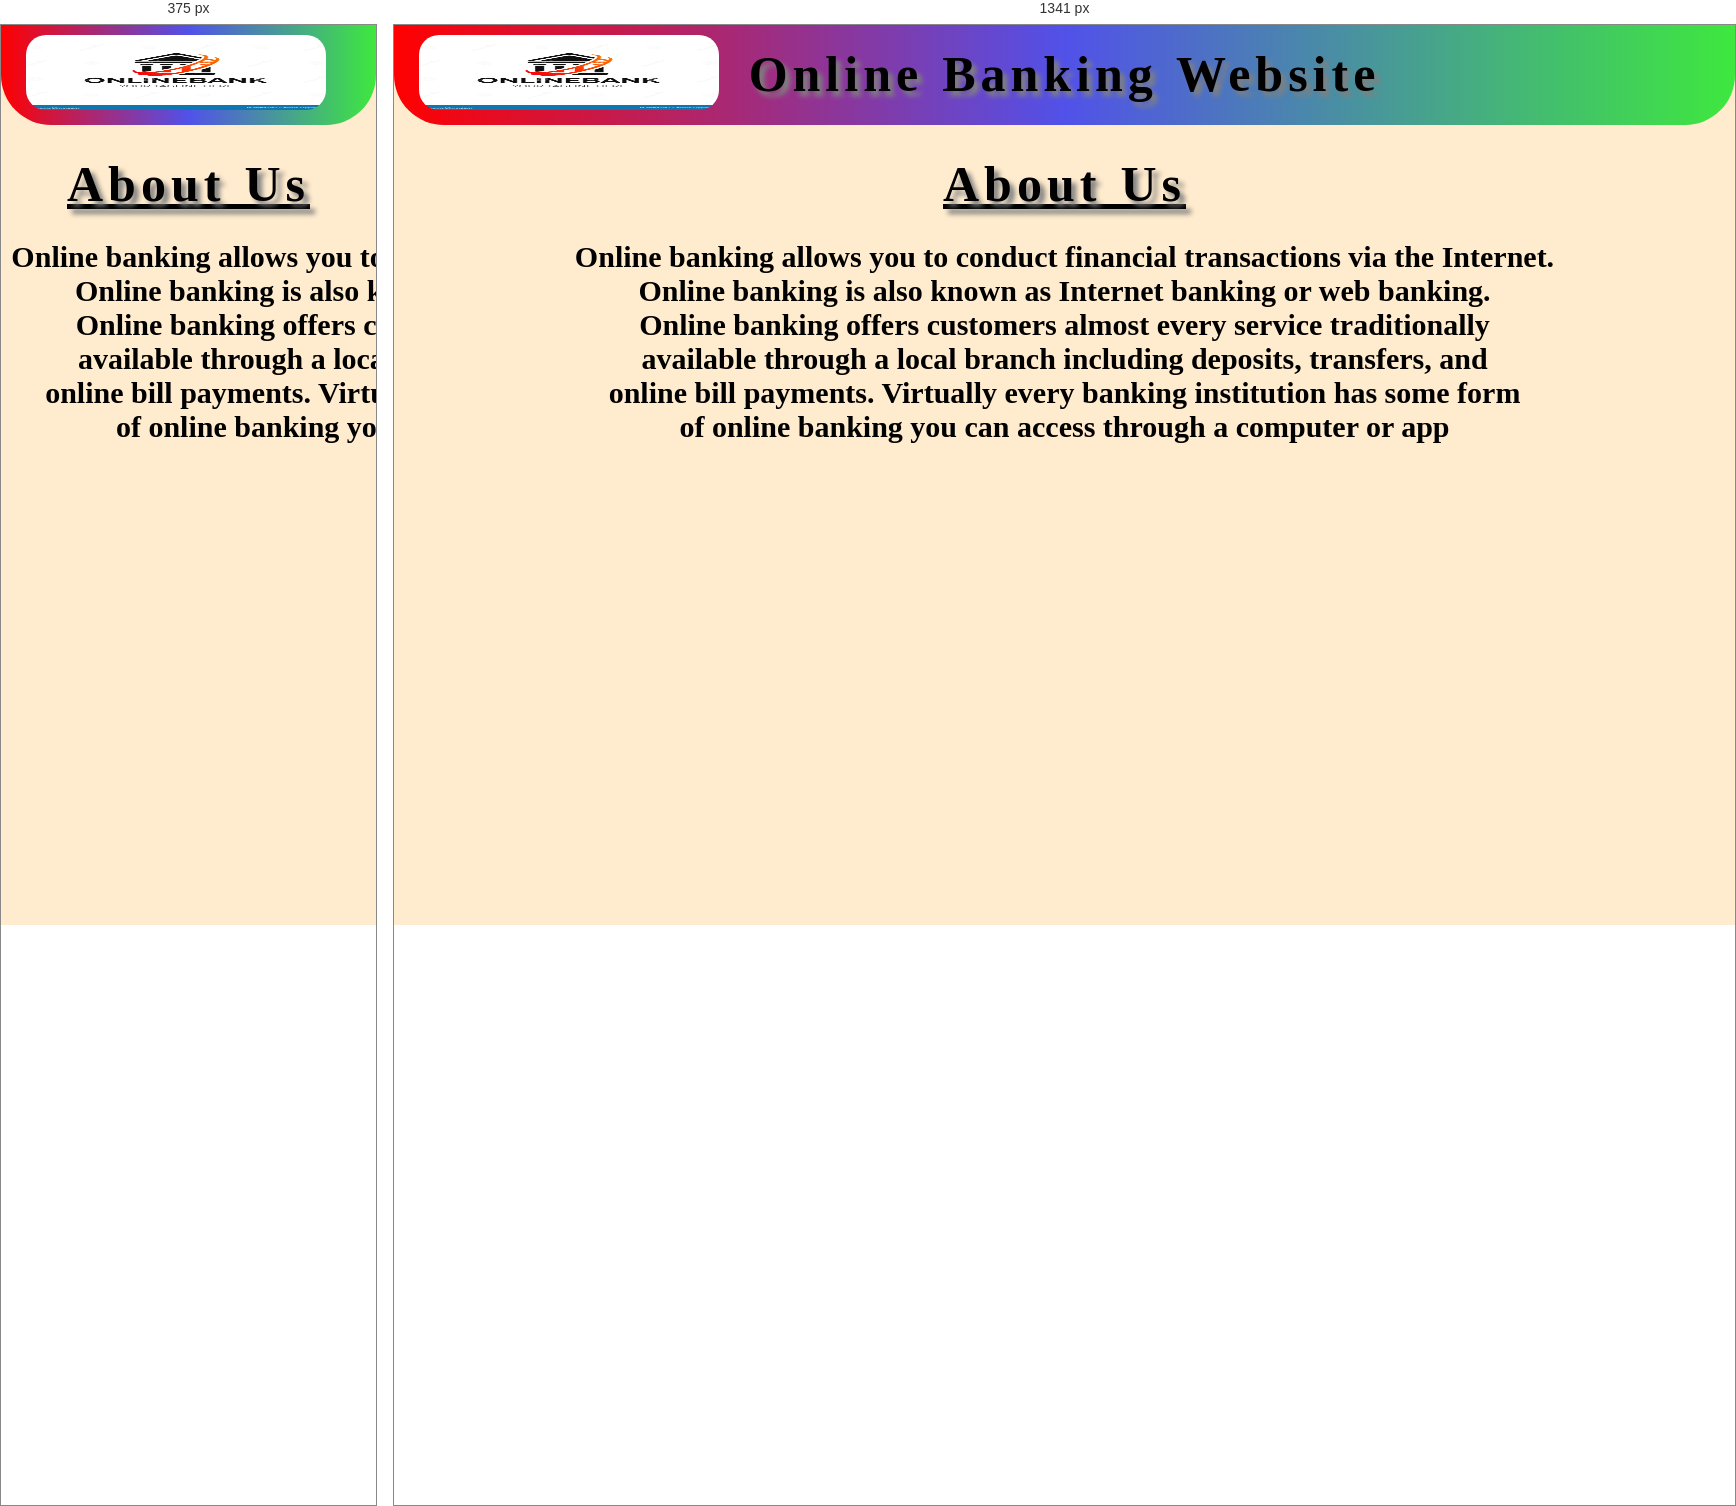
Rendered at 375 px and 1341 px, left to right.

<!-- file: aboutUs.html -->
<!DOCTYPE html>
<html lang="en">

    <head>
        <meta charset="UTF-8">
        <meta name="viewport" content="width=device-width, initial-scale=1.0">
        <title>About Us | Online Banking Website</title>
        <link href="aboutUsCSS.css" rel="stylesheet">
    </head>

    <body>
        <div id="header">
            <h1>Online Banking Website</h1>
            <a href="home.html"><img src="logo3.jpg" alt="Online Banking System"
                    title="Online Banking Website"></a>
        </div>
        <div>
            <h1 style="text-decoration: underline;">About Us</h1>
            <div id="creator">
                <h2>Online banking allows you to conduct financial transactions via the Internet.<br>
                Online banking is also known as Internet banking or web banking.<br>
               Online banking offers customers almost every service traditionally <br>
               available through a local branch including deposits, transfers, and <br>
               online bill payments. Virtually every banking institution has some form <br>
               of online banking you can access through a computer or app</h2>
            </div>
        </div>
    </body>

</html> 


/* @media block from homeCSS.css */
@media(max-width:1340px) { 
    #header h1{
        display: none;
    }
    #header{
        width:100%;
    }
    img{
        position:static;
        margin:0px 0px;
        display: inline-block;
        width:300px;
    }
    #log_sign{
        position:absolute;
        top:10px;
        right:25px;
        display: inline-block;
        width:200px;
    }
}

/* @media block from homeCSS.css */
@media only screen and (max-width: 300px) {
    .text {font-size: 11px}
}